Run: headless pygame with SDL's dummy video driver; simulated clock (each Clock.tick advances the game by its frame time, no real sleeping); random seed 0; keys injected as events and as key.get_pressed() state; no mouse input; restart key SPACE tapped at the start of phases 3 and 4.
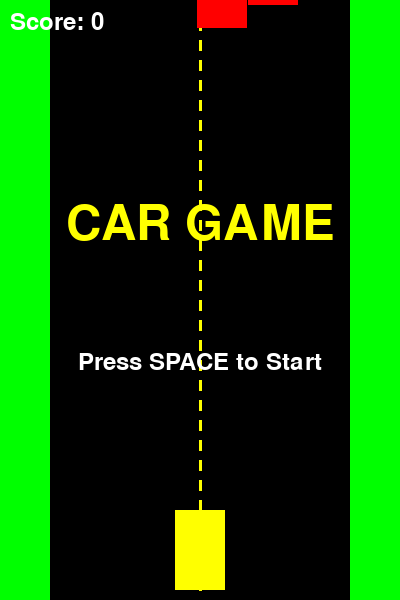
Frame 1 of 4 · flips 1–60 · no input
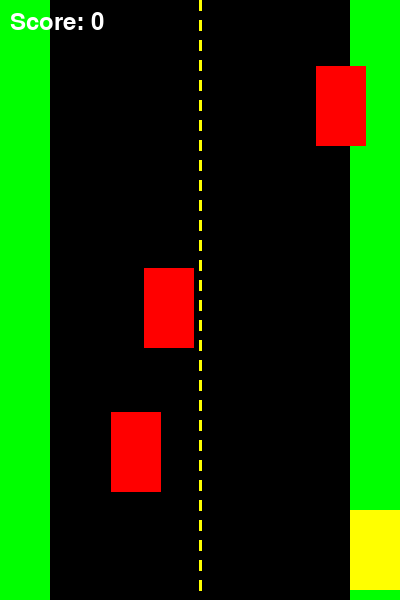
Frame 2 of 4 · flips 61–180 · tapped SPACE, RETURN · held RIGHT (→), D
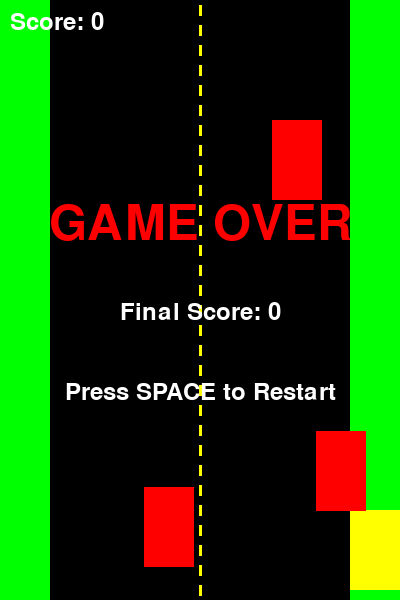
Frame 3 of 4 · flips 181–300 · tapped SPACE · held DOWN (↓), S
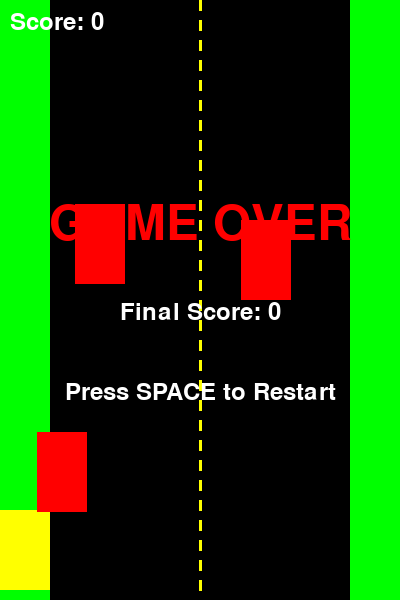
Frame 4 of 4 · flips 301–420 · tapped SPACE · held LEFT (←), A, UP (↑), W

The pygame program that drew these frames:

import pygame
import random
import sys

pygame.init()

SCREEN_WIDTH = 400
SCREEN_HEIGHT = 600

WHITE = (255, 255, 255)
BLACK = (0, 0, 0)
RED = (255, 0, 0)
YELLOW = (255, 255, 0)
GREEN = (0, 255, 0)
BLUE = (0, 0, 255)

screen = pygame.display.set_mode((SCREEN_WIDTH, SCREEN_HEIGHT))
pygame.display.set_caption("Simple Car Game")
clock = pygame.time.Clock()
FPS = 60

font_small = pygame.font.Font(None, 36)
font_large = pygame.font.Font(None, 72)


class PlayerCar(pygame.sprite.Sprite):
    def __init__(self):
        super().__init__()
        self.image = pygame.Surface((50, 80))
        self.image.fill(YELLOW)
        self.rect = self.image.get_rect()
        self.rect.centerx = SCREEN_WIDTH // 2
        self.rect.bottom = SCREEN_HEIGHT - 10
        self.speed = 5

    def update(self):
        keys = pygame.key.get_pressed()
        if keys[pygame.K_LEFT] and self.rect.left > 0:
            self.rect.x -= self.speed
        if keys[pygame.K_RIGHT] and self.rect.right < SCREEN_WIDTH:
            self.rect.x += self.speed


class EnemyCar(pygame.sprite.Sprite):
    def __init__(self):
        super().__init__()
        self.image = pygame.Surface((50, 80))
        self.image.fill(RED)
        self.rect = self.image.get_rect()
        self.rect.x = random.randint(0, SCREEN_WIDTH - self.rect.width)
        self.rect.y = random.randint(-100, -40)
        self.speed = random.randint(3, 7)

    def update(self):
        self.rect.y += self.speed
        if self.rect.top > SCREEN_HEIGHT:
            self.reset_position()

    def reset_position(self):
        self.rect.x = random.randint(0, SCREEN_WIDTH - self.rect.width)
        self.rect.y = random.randint(-100, -40)
        self.speed = random.randint(3, 7)


class Road:
    def __init__(self):
        self.offset = 0
        self.speed = 5

    def update(self):
        self.offset += self.speed
        if self.offset >= 20:
            self.offset = 0

    def draw(self, surface):
        surface.fill(GREEN)
        pygame.draw.rect(surface, BLACK, (50, 0, SCREEN_WIDTH - 100, SCREEN_HEIGHT))
        for i in range(-1, SCREEN_HEIGHT // 20 + 1):
            y = i * 20 + self.offset
            pygame.draw.line(surface, YELLOW, (SCREEN_WIDTH // 2, y), (SCREEN_WIDTH // 2, y + 10), 3)


class Game:
    def __init__(self):
        self.player = PlayerCar()
        self.enemies = [EnemyCar() for _ in range(3)]
        self.road = Road()
        self.score = 0
        self.game_over = False
        self.game_started = False

    def handle_events(self):
        for event in pygame.event.get():
            if event.type == pygame.QUIT:
                return False
            if event.type == pygame.KEYDOWN:
                if event.key == pygame.K_SPACE:
                    if not self.game_started or self.game_over:
                        self.reset_game()
        return True

    def reset_game(self):
        self.player = PlayerCar()
        self.enemies = [EnemyCar() for _ in range(3)]
        self.score = 0
        self.game_over = False
        self.game_started = True

    def update(self):
        if not self.game_started or self.game_over:
            return

        self.player.update()
        self.road.update()

        for enemy in self.enemies:
            enemy.update()
            if self.player.rect.colliderect(enemy.rect):
                self.game_over = True
            if enemy.rect.top > SCREEN_HEIGHT:
                self.score += 10
                enemy.reset_position()

    def draw(self):
        self.road.draw(screen)
        screen.blit(self.player.image, self.player.rect)

        for enemy in self.enemies:
            screen.blit(enemy.image, enemy.rect)

        score_text = font_small.render(f"Score: {self.score}", True, WHITE)
        screen.blit(score_text, (10, 10))

        if not self.game_started:
            title = font_large.render("CAR GAME", True, YELLOW)
            sub = font_small.render("Press SPACE to Start", True, WHITE)
            screen.blit(title, (SCREEN_WIDTH // 2 - title.get_width() // 2, SCREEN_HEIGHT // 2 - 100))
            screen.blit(sub, (SCREEN_WIDTH // 2 - sub.get_width() // 2, SCREEN_HEIGHT // 2 + 50))

        if self.game_over:
            game_over_text = font_large.render("GAME OVER", True, RED)
            final_score = font_small.render(f"Final Score: {self.score}", True, WHITE)
            restart_text = font_small.render("Press SPACE to Restart", True, WHITE)
            screen.blit(game_over_text, (SCREEN_WIDTH // 2 - game_over_text.get_width() // 2, SCREEN_HEIGHT // 2 - 100))
            screen.blit(final_score, (SCREEN_WIDTH // 2 - final_score.get_width() // 2, SCREEN_HEIGHT // 2))
            screen.blit(restart_text, (SCREEN_WIDTH // 2 - restart_text.get_width() // 2, SCREEN_HEIGHT // 2 + 80))

    def run(self):
        running = True
        while running:
            running = self.handle_events()
            self.update()
            self.draw()
            pygame.display.flip()
            clock.tick(FPS)

        pygame.quit()
        sys.exit()


if __name__ == "__main__":
    game = Game()
    game.run()
